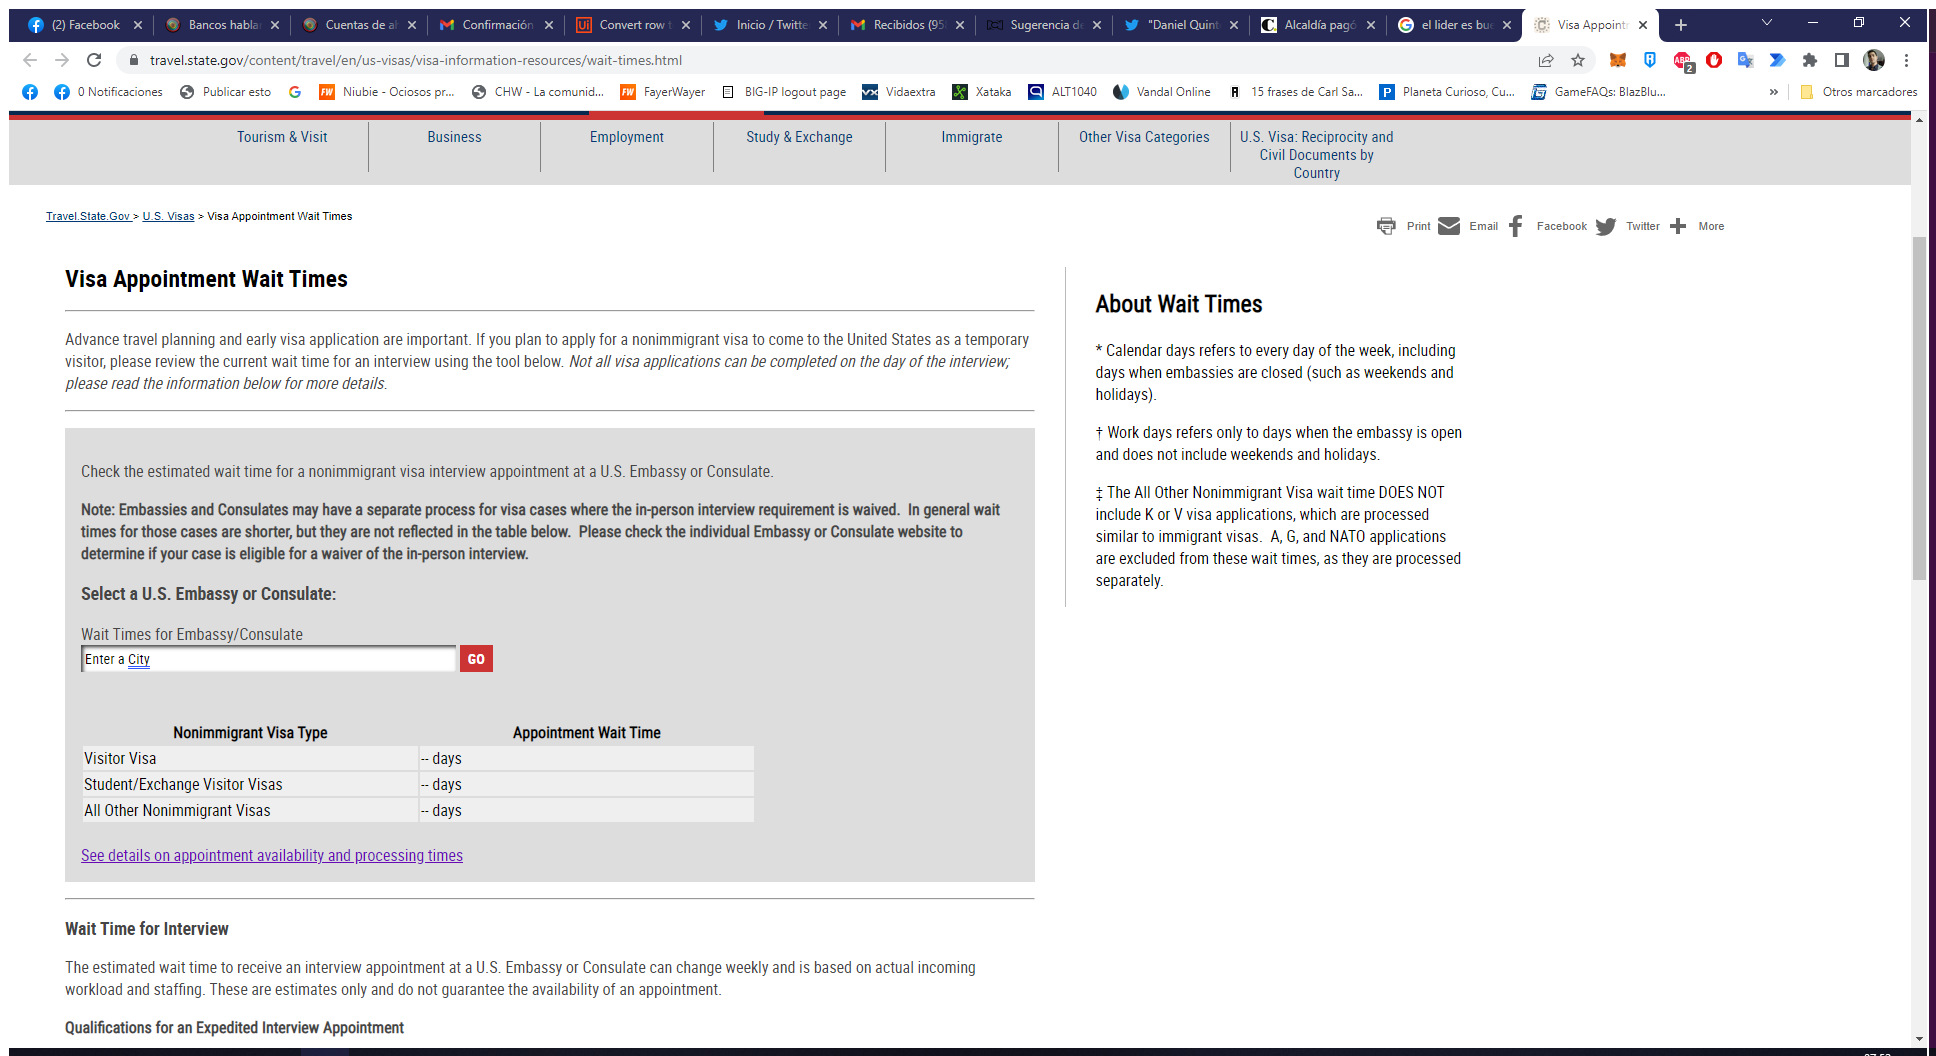
Task: This process will automate the checking of US Consulate visa appointment waiting times and will follow a similar approach to the second process above. The automation will constantly check the website for the latest information and pull that information down into a shared location so teams within the firm can always access an aggregated set of the most up-to-date information. 
Workflow: Searchwaittime

Step 1: Use Browser Chrome: Visa Appointment Wait Times in window 'Visa Appointment Wait Times' (chrome.exe)

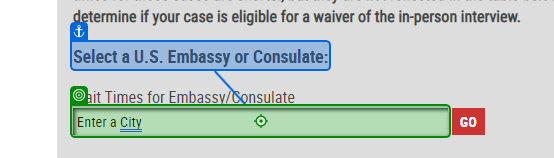
Step 2: type [in_City] into 'Select a'

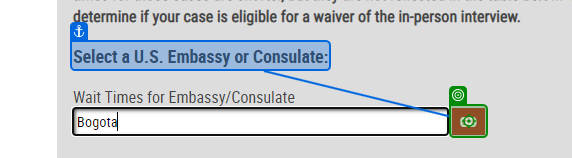
Step 3: click

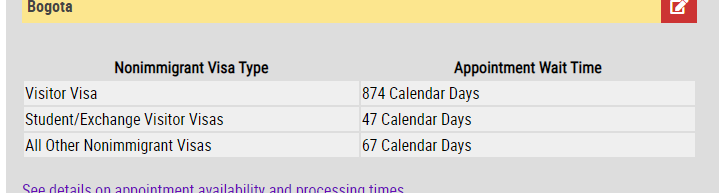
Step 4: get-text

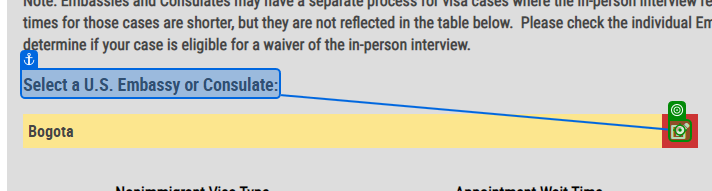
Step 5: click on 'Select a'